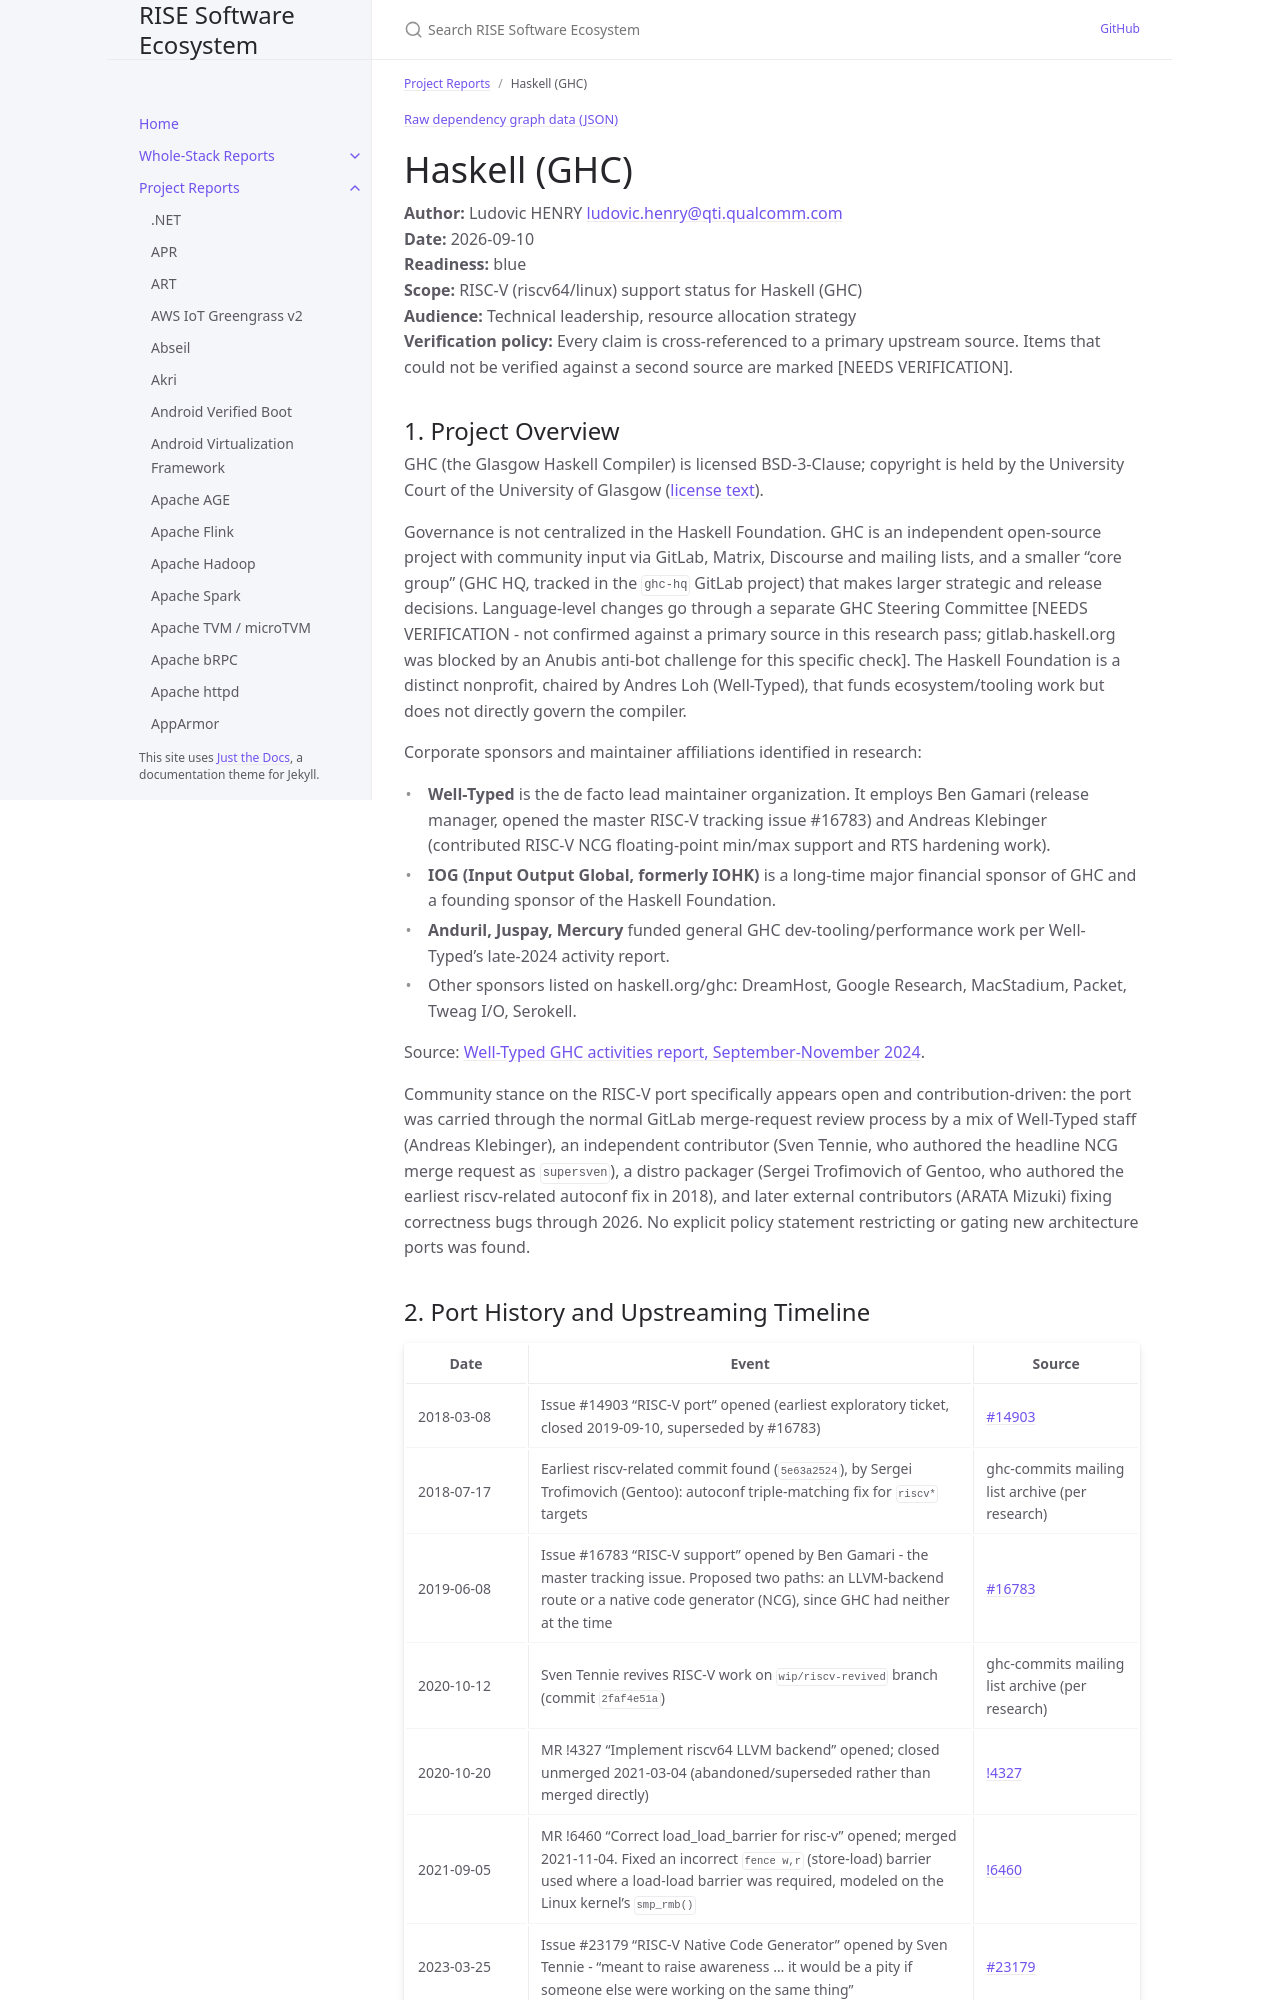

repository: riseproject-dev/sw-ecosystem · page: project-reports/haskell-(ghc).html · generator: jekyll

---
title: Haskell (GHC)
parent: Project Reports
color: blue
dependencies:
  - name: GMP
    relation: runtime-dependency
    criticality: critical
  - name: libffi
    relation: runtime-dependency
    criticality: critical
  - name: ncurses
    relation: runtime-dependency
    criticality: optional
  - name: LLVM
    relation: build-dependency
    criticality: optional
  - name: libnuma
    relation: runtime-dependency
    criticality: optional
  - name: elfutils
    relation: runtime-dependency
    criticality: optional
  - name: zstd
    relation: runtime-dependency
    criticality: optional
  - name: Python
    relation: build-dependency
    criticality: critical
  - name: Perl
    relation: build-dependency
    criticality: critical
  - name: autoconf
    relation: build-dependency
    criticality: optional
---

{% include dependency-graph.html slug="dependencies" subset="haskell-(ghc)" %}

# Haskell (GHC)

**Author:** Ludovic HENRY <ludovic.henry@qti.qualcomm.com><br/>
**Date:** 2026-09-10<br/>
**Readiness:** blue<br/>
**Scope:** RISC-V (riscv64/linux) support status for Haskell (GHC)<br/>
**Audience:** Technical leadership, resource allocation strategy<br/>
**Verification policy:** Every claim is cross-referenced to a primary upstream source. Items that could not be verified against a second source are marked [NEEDS VERIFICATION].<br/>

## 1. Project Overview

GHC (the Glasgow Haskell Compiler) is licensed BSD-3-Clause; copyright is held by the University Court of the University of Glasgow ([license text](https://www.haskell.org/ghc/license.html)).

Governance is not centralized in the Haskell Foundation. GHC is an independent open-source project with community input via GitLab, Matrix, Discourse and mailing lists, and a smaller "core group" (GHC HQ, tracked in the `ghc-hq` GitLab project) that makes larger strategic and release decisions. Language-level changes go through a separate GHC Steering Committee [NEEDS VERIFICATION - not confirmed against a primary source in this research pass; gitlab.haskell.org was blocked by an Anubis anti-bot challenge for this specific check]. The Haskell Foundation is a distinct nonprofit, chaired by Andres Loh (Well-Typed), that funds ecosystem/tooling work but does not directly govern the compiler.

Corporate sponsors and maintainer affiliations identified in research:
- **Well-Typed** is the de facto lead maintainer organization. It employs Ben Gamari (release manager, opened the master RISC-V tracking issue #16783) and Andreas Klebinger (contributed RISC-V NCG floating-point min/max support and RTS hardening work).
- **IOG (Input Output Global, formerly IOHK)** is a long-time major financial sponsor of GHC and a founding sponsor of the Haskell Foundation.
- **Anduril, Juspay, Mercury** funded general GHC dev-tooling/performance work per Well-Typed's late-2024 activity report.
- Other sponsors listed on haskell.org/ghc: DreamHost, Google Research, MacStadium, Packet, Tweag I/O, Serokell.

Source: [Well-Typed GHC activities report, September-November 2024](https://well-typed.com/blog/2024/12/ghc-activities-report-september-november-2024/).

Community stance on the RISC-V port specifically appears open and contribution-driven: the port was carried through the normal GitLab merge-request review process by a mix of Well-Typed staff (Andreas Klebinger), an independent contributor (Sven Tennie, who authored the headline NCG merge request as `supersven`), a distro packager (Sergei Trofimovich of Gentoo, who authored the earliest riscv-related autoconf fix in 2018), and later external contributors (ARATA Mizuki) fixing correctness bugs through 2026. No explicit policy statement restricting or gating new architecture ports was found.
